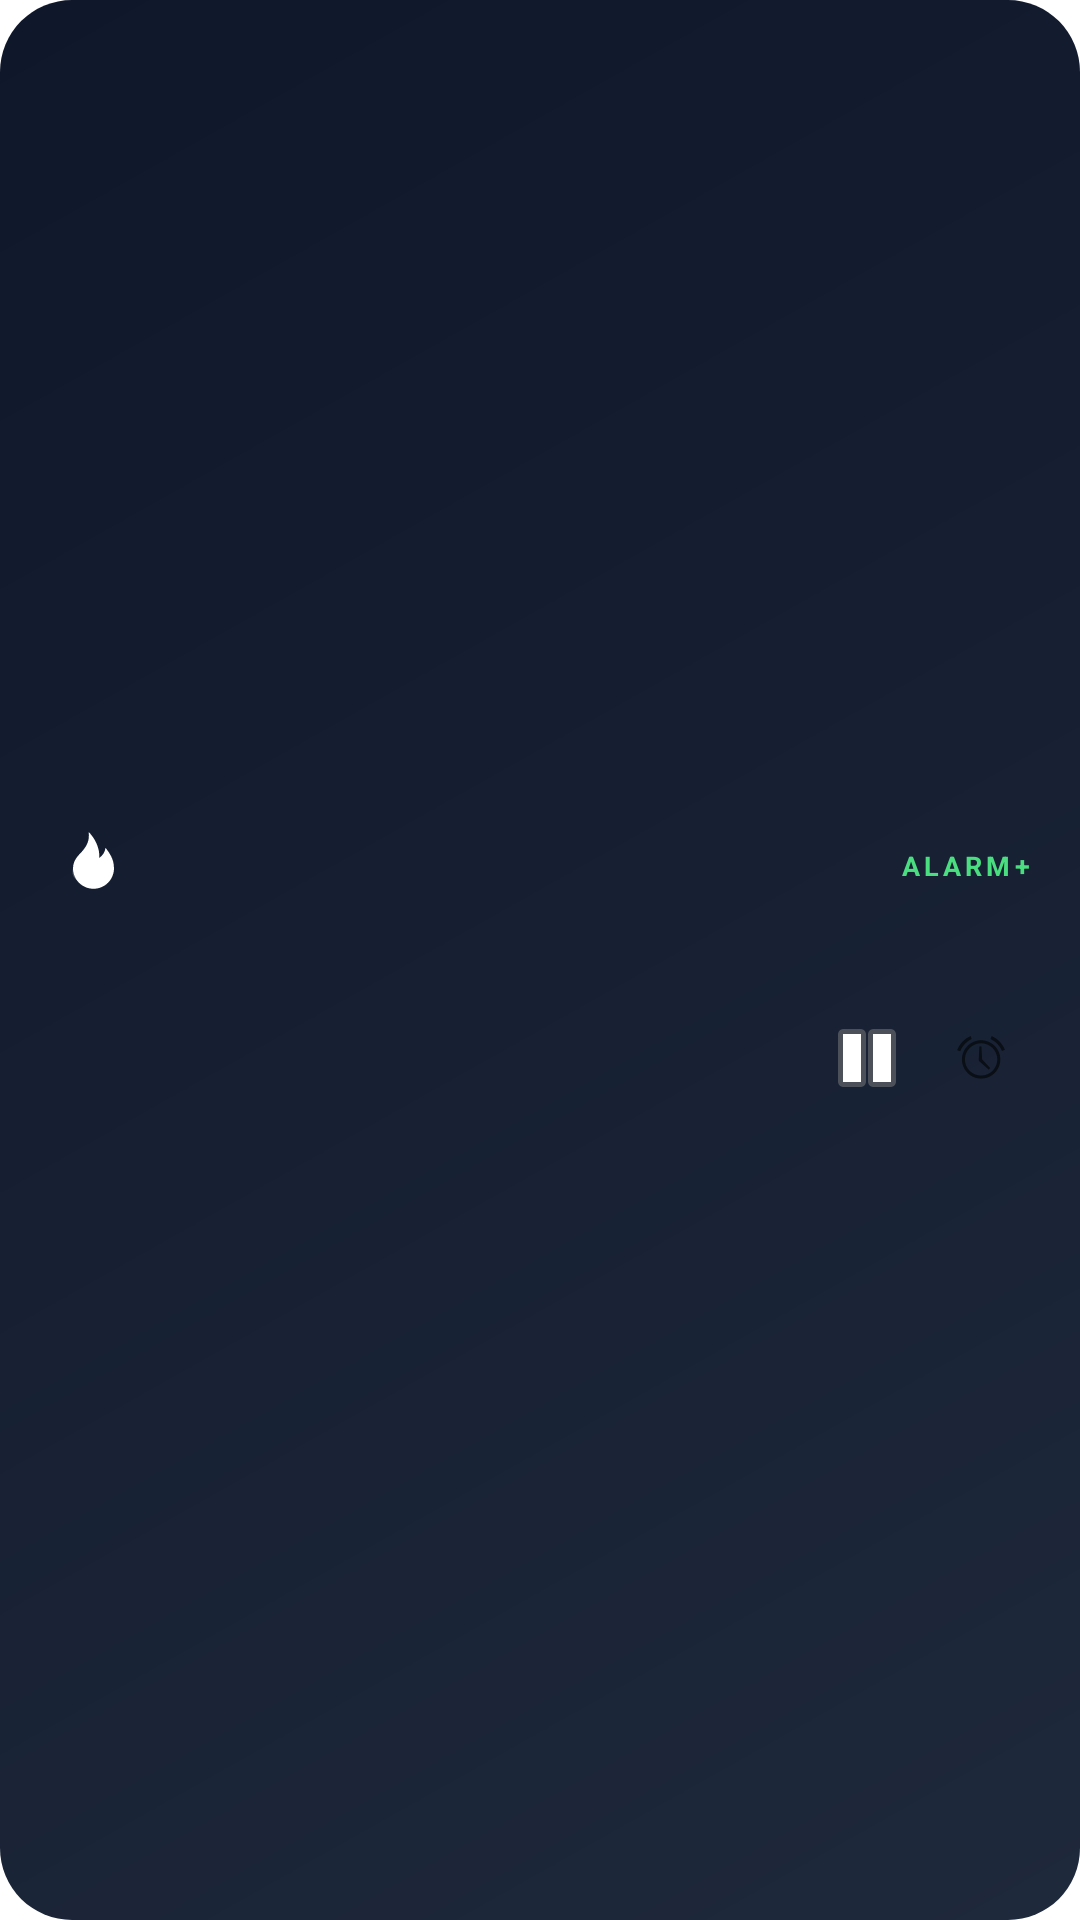

Produce the Android XML layout that renders to this screen, including the resource entries it uses.
<!-- AndroidManifest.xml: fallback theme Theme.MaterialComponents.DayNight.NoActionBar -->
<!-- res/layout/alarm_widget.xml -->
<?xml version="1.0" encoding="utf-8"?>
<LinearLayout xmlns:android="http://schemas.android.com/apk/res/android"
    xmlns:tools="http://schemas.android.com/tools"
    android:id="@+id/alarm_widget_container"
    android:layout_width="match_parent"
    android:layout_height="match_parent"
    android:layout_margin="4dp"
    android:orientation="vertical"
    android:gravity="center_vertical"
    android:background="@drawable/alarm_widget_background"
    android:padding="16dp">

    <LinearLayout
        android:layout_width="match_parent"
        android:layout_height="wrap_content"
        android:orientation="horizontal"
        android:gravity="center_vertical">

        <ImageView
            android:id="@+id/alarm_widget_flame_icon"
            android:layout_width="26dp"
            android:layout_height="26dp"
            android:src="@drawable/ic_flame"
            tools:tint="#FB923C" />

        <TextView
            android:id="@+id/alarm_widget_streak"
            android:layout_width="wrap_content"
            android:layout_height="wrap_content"
            android:layout_marginStart="8dp"
            android:textSize="28sp"
            android:textStyle="bold"
            android:textColor="#FFFFFF"
            tools:text="12" />

        <View
            android:layout_width="0dp"
            android:layout_height="0dp"
            android:layout_weight="1" />

        <TextView
            android:id="@+id/alarm_widget_brand"
            android:layout_width="wrap_content"
            android:layout_height="wrap_content"
            android:text="ALARM+"
            android:textSize="9sp"
            android:textStyle="bold"
            android:letterSpacing="0.15"
            android:textColor="#4ADE80" />
    </LinearLayout>

    <TextView
        android:id="@+id/alarm_widget_streak_label"
        android:layout_width="wrap_content"
        android:layout_height="wrap_content"
        android:textSize="12sp"
        android:textColor="#A8A29E"
        android:layout_marginTop="2dp"
        android:layout_marginBottom="10dp"
        tools:text="day streak" />

    <LinearLayout
        android:layout_width="match_parent"
        android:layout_height="wrap_content"
        android:orientation="horizontal"
        android:gravity="center_vertical">

        <TextView
            android:id="@+id/alarm_widget_next_alarm"
            android:layout_width="0dp"
            android:layout_weight="1"
            android:layout_height="wrap_content"
            android:textSize="15sp"
            android:textStyle="bold"
            android:textColor="#4ADE80"
            tools:text="06:30 AM" />

        <ImageButton
            android:id="@+id/alarm_widget_snooze"
            android:layout_width="34dp"
            android:layout_height="34dp"
            android:padding="6dp"
            android:background="?android:attr/selectableItemBackgroundBorderless"
            android:src="@android:drawable/ic_media_pause"
            android:contentDescription="Snooze" />

        <ImageButton
            android:id="@+id/alarm_widget_toggle"
            android:layout_width="34dp"
            android:layout_height="34dp"
            android:layout_marginStart="4dp"
            android:padding="6dp"
            android:background="?android:attr/selectableItemBackgroundBorderless"
            android:src="@android:drawable/ic_lock_idle_alarm"
            android:contentDescription="Toggle next alarm" />
    </LinearLayout>
</LinearLayout>
<!-- resources referenced by this layout -->
<resources>
  <!-- drawable alarm_widget_background (drawable) -->
  <?xml version="1.0" encoding="utf-8"?>
  <shape xmlns:android="http://schemas.android.com/apk/res/android">
      <gradient
          android:type="linear"
          android:angle="315"
          android:startColor="#0F172A"
          android:endColor="#1E293B" />
      <corners android:radius="24dp" />
  </shape>
  <!-- drawable ic_flame (drawable) -->
  <?xml version="1.0" encoding="utf-8"?>
  <vector xmlns:android="http://schemas.android.com/apk/res/android"
      android:width="24dp"
      android:height="24dp"
      android:viewportWidth="24"
      android:viewportHeight="24"
      android:tint="#FFFFFF">
      <path
          android:fillColor="#FF000000"
          android:pathData="M12.5,1.5c0.4,2.6 -0.6,4.4 -2,6 -1.3,1.4 -2.8,2.8 -2.8,5.2 0,3.5 2.8,6.3 6.3,6.3s6.3,-2.8 6.3,-6.3c0,-2.8 -1.3,-4.6 -2.6,-6.3 -0.2,1.4 -0.9,2.4 -1.9,3.1 0.1,-2.9 -1.1,-5.7 -3.3,-8Z" />
      <path
          android:fillColor="#33000000"
          android:pathData="M12,10.2c0.5,1.3 1.5,2 1.5,3.6 0,1.7 -1.3,3 -3,3s-3,-1.3 -3,-3c0,-1.1 0.5,-1.9 1.2,-2.6 0.1,1 0.6,1.6 1.3,1.9 -0.2,-1.1 0.2,-2.2 1,-2.9Z" />
  </vector>
</resources>
